Run: headless pygame with SDL's dummy video driver; simulated clock (each Clock.tick advances the game by its frame time, no real sleeping); random seed 0; keys injected as events and as key.get_pressed() state; mouse plan: one left click at the window centre at the start of phase 2, then a move to the lower-right quarter at the start of phase 3.
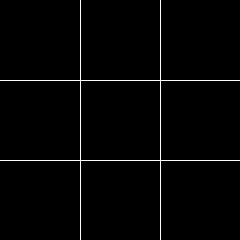
Frame 1 of 4 · flips 1–60 · no input
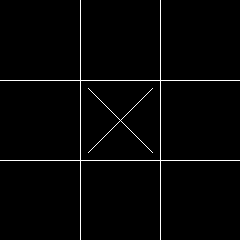
Frame 2 of 4 · flips 61–180 · clicked the window centre · tapped SPACE, RETURN · held RIGHT (→), D
Frame 3 of 4 · flips 181–300 · moved the mouse to the lower-right quarter · held DOWN (↓), S · screen unchanged from frame 2, image omitted
Frame 4 of 4 · flips 301–420 · held LEFT (←), A, UP (↑), W · screen unchanged from frame 3, image omitted

The pygame program that drew these frames:

try:
    import pygame
except ImportError:
    print('''
Some required Python modules are not installed:
    - pygame
You can use `pip install -r requirements.txt`
''')

# constants
CELLS = 3
CELL_SIZE = 80
FIELD_SIZE = CELL_SIZE * CELLS
WINDOW_SIZE = (FIELD_SIZE, FIELD_SIZE)
WINNING_COMBINATIONS = (
    # horizontal
    ((0, 0), (0, 1), (0, 2)),
    ((1, 0), (1, 1), (1, 2)),
    ((2, 0), (2, 1), (2, 2)),
    # vertical
    ((0, 0), (1, 0), (2, 0)),
    ((0, 1), (1, 1), (2, 1)),
    ((0, 2), (1, 2), (2, 2)),
    # diagonal
    ((0, 0), (1, 1), (2, 2)),
    ((0, 2), (1, 1), (2, 0)),
)


class Board:
    def __init__(self, size: int = 3):
        self.size = size
        self.cells = [None] * self.size * self.size
        self._turn = 'X'

    def get(self, x: int, y: int) -> str | None:
        '''
        x - column of board
        y - row of board

        Returns sign in cell ('X' or '0' or None)
        '''
        return self.cells[x * self.size + y]

    def set(self, x: int, y: int, value: str) -> None:
        '''
        This method used for internal operations.
        For player turn use `turn` instead.

        x - column of board
        y - row of board
        value - sign for cell ('X' or '0' or None)
        '''
        if value not in ('X', '0', None):
            raise ValueError('Acceptable values:', ('X', '0', ''))
        self.cells[x * self.size + y] = value

    def turn(self, x: int, y: int):
        '''
        This method controls players turns.

        x - column of board
        y - row of board

        Returns next sign for turn.
        '''
        print(i, j)
        if self.get(i, j) not in ('0', 'X'):
            self.set(i, j, self._turn)
            self._turn = '0' if self._turn == 'X' else 'X'

    def is_draw(self):
        return None not in self.cells

    def is_winner(self) -> str | None:
        for comb in WINNING_COMBINATIONS:
            signs = set(self.get(*pos) for pos in comb)
            if None in signs:
                continue
            if len(signs) == 1:
                return signs.pop()
        return None

    def __iter__(self):
        yield from self.cells


def draw_X(surface: pygame.surface.Surface, center: tuple[int, int]) -> None:
    '''
    surface - surface to draw symbol
    center  - center coordinates for the symbol
    '''
    x, y = center
    coef = CELL_SIZE // 2 * .8
    pygame.draw.line(
        surface, "white",
        (x - coef, y - coef),
        (x + coef, y + coef)
    )
    pygame.draw.line(
        surface, "white",
        (x + coef, y - coef),
        (x - coef, y + coef)
    )


def draw_0(surface: pygame.surface.Surface, center: tuple[int, int]) -> None:
    '''
    surface - surface to draw symbol
    center  - center coordinates for the symbol
    '''
    coef = CELL_SIZE // 2 * .85
    pygame.draw.circle(
        surface, "white",
        center, coef, 1
    )


def draw_board(surface: pygame.surface.Surface, board: list) -> None:
    # draws vertical lines
    for i in range(1, CELLS):
        pygame.draw.line(
            surface, "white",
            (CELL_SIZE * i, 0), (CELL_SIZE * i, CELL_SIZE * CELLS)
        )
    # draws horizontal lines
    for i in range(1, CELLS):
        pygame.draw.line(
            surface, "white",
            (0, CELL_SIZE * i), (CELL_SIZE * CELLS, CELL_SIZE * i)
        )

    for i in range(board.size):
        for j in range(board.size):
            x = CELL_SIZE * i + CELL_SIZE // 2
            y = CELL_SIZE * j + CELL_SIZE // 2
            match board.get(i, j):
                case 'X':
                    draw_X(surface, (x, y))
                case '0':
                    draw_0(surface, (x, y))


pygame.init()

screen = pygame.display.set_mode(WINDOW_SIZE)
clock = pygame.time.Clock()

board = Board()

running = True
while running:
    for event in pygame.event.get():
        if event.type == pygame.QUIT:
            running = False
            break
        elif (event.type == pygame.KEYDOWN) and (event.key == pygame.K_ESCAPE):
            running = False
            break
        elif event.type == pygame.MOUSEBUTTONUP:
            # converting coordinates to cells
            i, j = map(lambda a: a // CELL_SIZE, event.pos)
            board.turn(i, j)

    draw_board(screen, board)
    pygame.display.flip()

    if board.is_draw():
        print('Draw!')
    if (winner := board.is_winner()):
        running = False
        print(f'{winner} won!')

    clock.tick(10)

pygame.quit()
